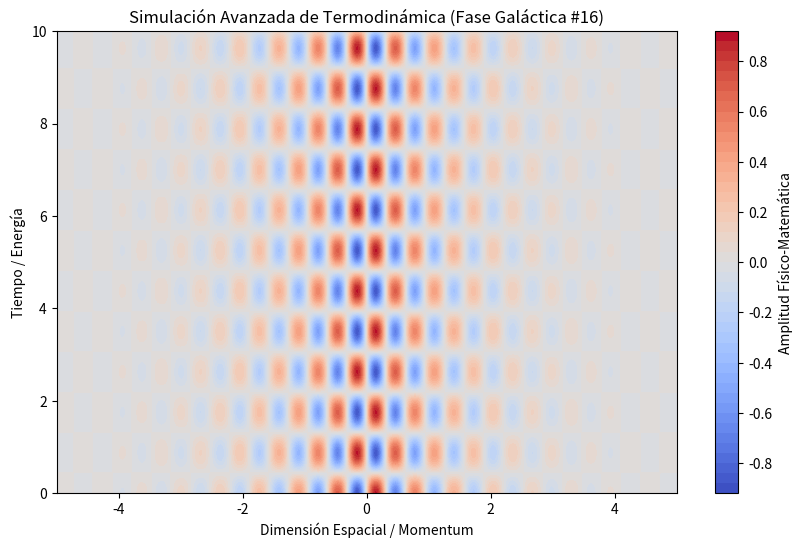

This figure's Python source:
%matplotlib inline
# Simulación Galáctica: Termodinámica - Variante 16
import numpy as np
import matplotlib.pyplot as plt

# Parámetros Físicos Aleatorios
param_1 = 9.956
param_2 = 3.588
param_3 = 0.785

t = np.linspace(0, 10, 500)
x = np.linspace(-5, 5, 500)
X, T = np.meshgrid(x, t)

# Ecuación Base (Avanzada)
Z = np.sin(X * param_1) * np.cos(T * param_2) * np.exp(-np.abs(X) * param_3)

plt.figure(figsize=(10, 6))
plt.contourf(X, T, Z, 50, cmap='coolwarm')
plt.colorbar(label='Amplitud Físico-Matemática')
plt.title(r'Simulación Avanzada de Termodinámica (Fase Galáctica #16)')
plt.xlabel('Dimensión Espacial / Momentum')
plt.ylabel('Tiempo / Energía')
plt.show()
